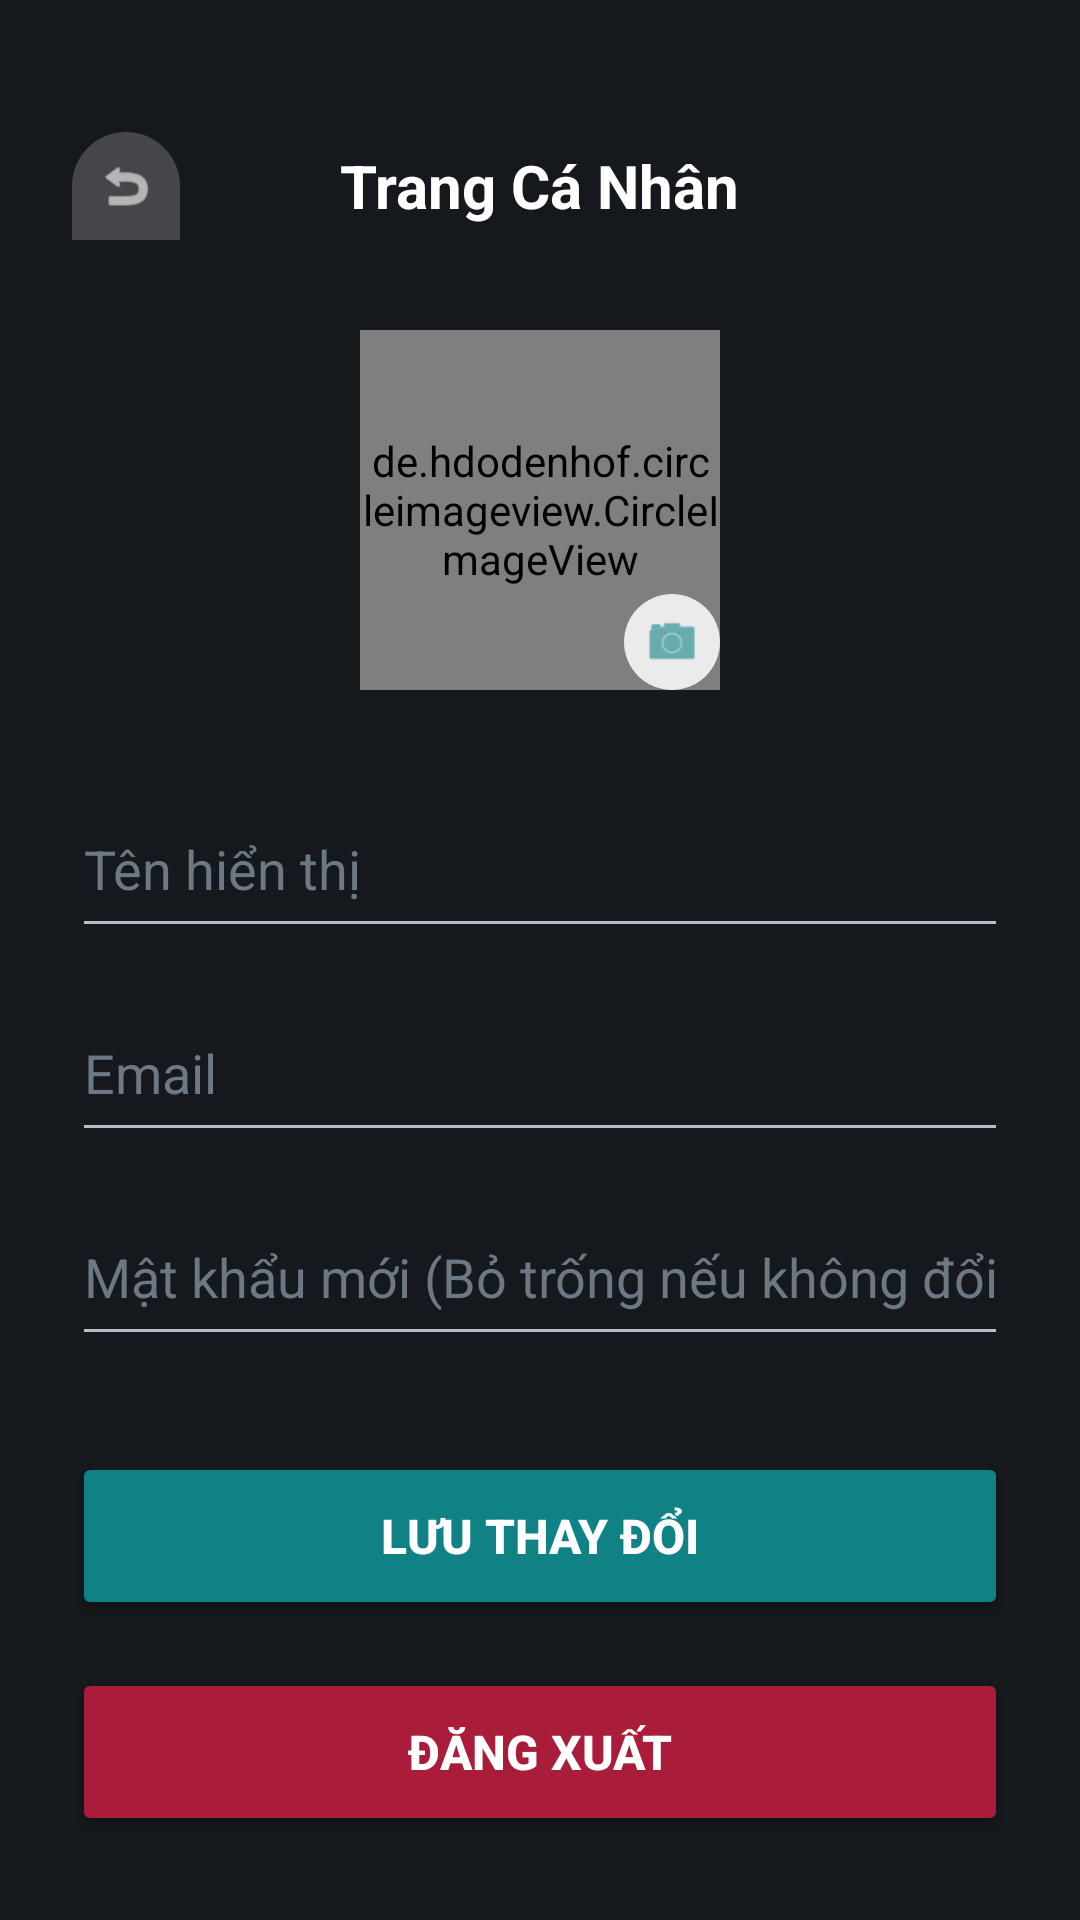

Write the Android layout XML for this screen, with the resource values it uses.
<!-- AndroidManifest.xml: application theme Theme.FonosShoppee -->
<!-- res/layout/activity_user_profile.xml -->
<?xml version="1.0" encoding="utf-8"?>
<LinearLayout xmlns:android="http://schemas.android.com/apk/res/android"
    xmlns:app="http://schemas.android.com/apk/res-auto"
    android:layout_width="match_parent"
    android:layout_height="match_parent"
    android:background="#15181C"
    android:orientation="vertical"
    android:padding="24dp">

    <RelativeLayout
        android:layout_width="match_parent"
        android:layout_height="wrap_content"
        android:layout_marginTop="20dp"
        android:layout_marginBottom="30dp">
        <ImageView
            android:id="@+id/btnProfileBack"
            android:layout_width="36dp"
            android:layout_height="36dp"
            android:background="@drawable/bg_bottom_sheet"
            android:backgroundTint="#33FFFFFF"
            android:padding="8dp"
            android:src="@android:drawable/ic_menu_revert"
            app:tint="#FFFFFF" />
        <TextView
            android:layout_width="wrap_content"
            android:layout_height="wrap_content"
            android:layout_centerInParent="true"
            android:text="Trang Cá Nhân"
            android:textColor="#FFFFFF"
            android:textSize="20sp"
            android:textStyle="bold" />
    </RelativeLayout>

    <RelativeLayout
        android:layout_width="120dp"
        android:layout_height="120dp"
        android:layout_gravity="center"
        android:layout_marginBottom="30dp">

        <de.hdodenhof.circleimageview.CircleImageView
            android:id="@+id/ivProfileAvatar"
            android:layout_width="match_parent"
            android:layout_height="match_parent"
            android:src="@android:drawable/sym_def_app_icon"
            app:civ_border_width="2dp"
            app:civ_border_color="#108286"/>

        <ImageView
            android:layout_width="32dp"
            android:layout_height="32dp"
            android:layout_alignParentEnd="true"
            android:layout_alignParentBottom="true"
            android:background="@drawable/bg_mini_player_btn"
            android:padding="6dp"
            android:src="@android:drawable/ic_menu_camera"
            app:tint="#108286" />
    </RelativeLayout>

    <EditText
        android:id="@+id/etProfileName"
        android:layout_width="match_parent"
        android:layout_height="56dp"
        android:backgroundTint="#B0BEC5"
        android:hint="Tên hiển thị"
        android:textColor="#FFFFFF"
        android:textColorHint="#6D7885" />

    <EditText
        android:id="@+id/etProfileEmail"
        android:layout_width="match_parent"
        android:layout_height="56dp"
        android:layout_marginTop="12dp"
        android:backgroundTint="#B0BEC5"
        android:hint="Email"
        android:inputType="textEmailAddress"
        android:textColor="#FFFFFF"
        android:textColorHint="#6D7885" />

    <EditText
        android:id="@+id/etProfilePassword"
        android:layout_width="match_parent"
        android:layout_height="56dp"
        android:layout_marginTop="12dp"
        android:backgroundTint="#B0BEC5"
        android:hint="Mật khẩu mới (Bỏ trống nếu không đổi)"
        android:inputType="textPassword"
        android:textColor="#FFFFFF"
        android:textColorHint="#6D7885" />

    <Button
        android:id="@+id/btnSaveProfile"
        android:layout_width="match_parent"
        android:layout_height="56dp"
        android:layout_marginTop="32dp"
        android:backgroundTint="#108286"
        android:text="Lưu Thay Đổi"
        android:textColor="#FFFFFF"
        android:textSize="16sp"
        android:textStyle="bold"
        app:cornerRadius="28dp" />

    <Button
        android:id="@+id/btnLogout"
        android:layout_width="match_parent"
        android:layout_height="56dp"
        android:layout_marginTop="16dp"
        android:backgroundTint="#A91D3A"
        android:text="Đăng xuất"
        android:textColor="#FFFFFF"
        android:textSize="16sp"
        android:textStyle="bold"
        app:cornerRadius="28dp" />
</LinearLayout>
<!-- resources referenced by this layout -->
<resources>
  <!-- drawable bg_bottom_sheet (drawable) -->
  <?xml version="1.0" encoding="utf-8"?>
  <shape xmlns:android="http://schemas.android.com/apk/res/android"
      android:shape="rectangle">
  
      <solid android:color="#152033" />
  
      <corners
          android:topLeftRadius="24dp"
          android:topRightRadius="24dp" />
  </shape>
  <!-- drawable bg_mini_player_btn (drawable) -->
  <?xml version="1.0" encoding="utf-8"?>
  <ripple xmlns:android="http://schemas.android.com/apk/res/android"
      android:color="#4D000000">
      <item>
          <shape android:shape="oval">
              <solid android:color="#EBEBEB" />
          </shape>
      </item>
  </ripple>
  <style name="Theme.FonosShoppee" parent="Base.Theme.FonosShoppee" />
  <style name="Base.Theme.FonosShoppee" parent="Theme.Material3.DayNight.NoActionBar">
          
          
      </style>
</resources>
